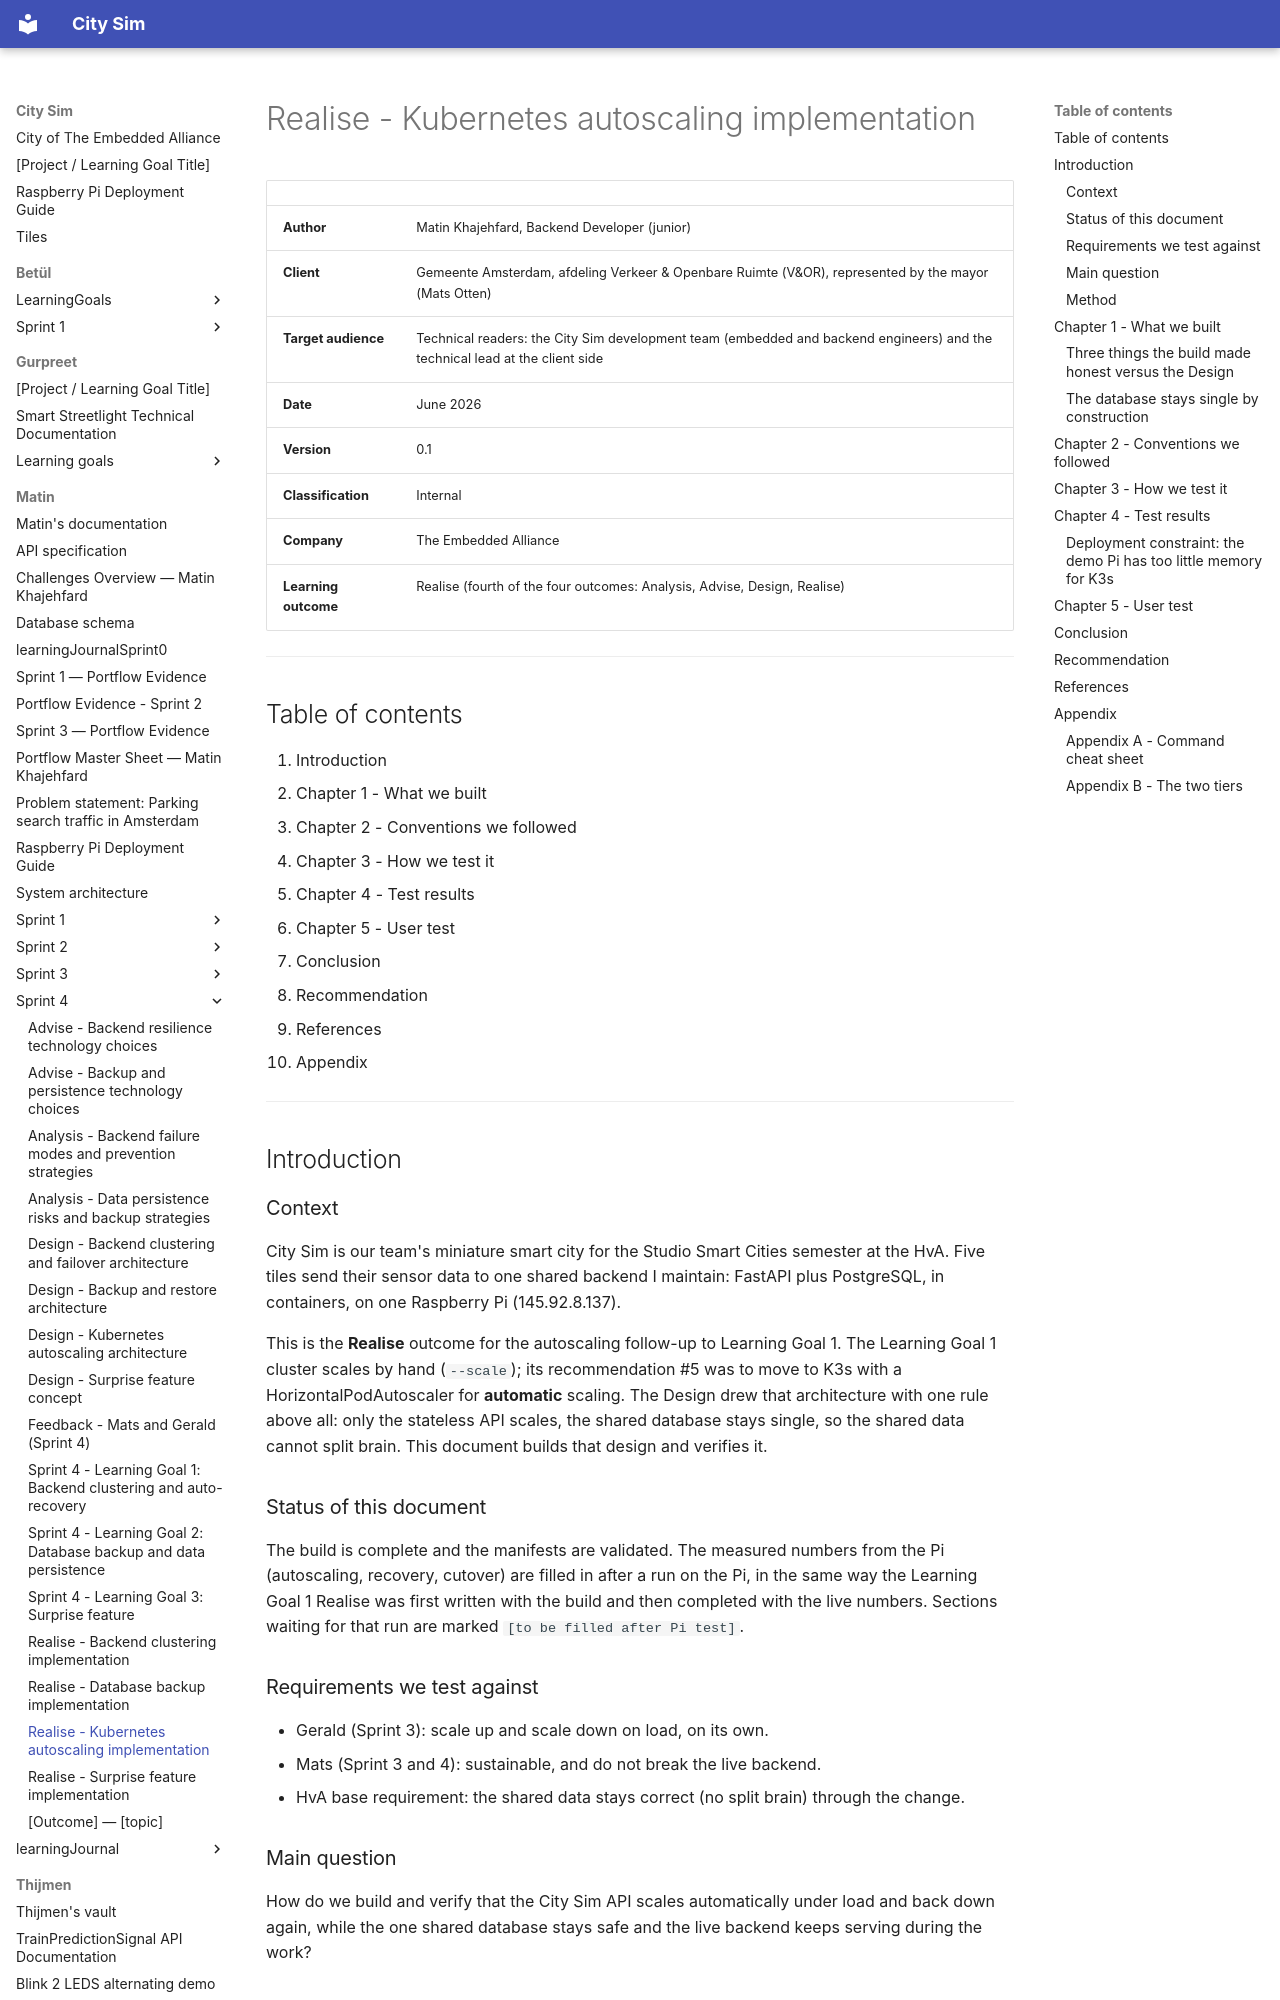

repository: guruITA/smart-city-sim · page: Matin/Sprint 4/Realise - Kubernetes autoscaling implementation/index.html · generator: mkdocs

# Realise - Kubernetes autoscaling implementation

| | |
|---|---|
| **Author** | Matin Khajehfard, Backend Developer (junior) |
| **Client** | Gemeente Amsterdam, afdeling Verkeer & Openbare Ruimte (V&OR), represented by the mayor (Mats Otten) |
| **Target audience** | Technical readers: the City Sim development team (embedded and backend engineers) and the technical lead at the client side |
| **Date** | June 2026 |
| **Version** | 0.1 |
| **Classification** | Internal |
| **Company** | The Embedded Alliance |
| **Learning outcome** | Realise (fourth of the four outcomes: Analysis, Advise, Design, Realise) |

---

## Table of contents

1. Introduction
2. Chapter 1 - What we built
3. Chapter 2 - Conventions we followed
4. Chapter 3 - How we test it
5. Chapter 4 - Test results
6. Chapter 5 - User test
7. Conclusion
8. Recommendation
9. References
10. Appendix

---

## Introduction

### Context

City Sim is our team's miniature smart city for the Studio Smart Cities semester at the HvA. Five tiles send their sensor data to one shared backend I maintain: FastAPI plus PostgreSQL, in containers, on one Raspberry Pi (145.92.8.137).

This is the **Realise** outcome for the autoscaling follow-up to Learning Goal 1. The Learning Goal 1 cluster scales by hand (`--scale`); its recommendation #5 was to move to K3s with a HorizontalPodAutoscaler for **automatic** scaling. The Design drew that architecture with one rule above all: only the stateless API scales, the shared database stays single, so the shared data cannot split brain. This document builds that design and verifies it.

### Status of this document

The build is complete and the manifests are validated. The measured numbers from the Pi (autoscaling, recovery, cutover) are filled in after a run on the Pi, in the same way the Learning Goal 1 Realise was first written with the build and then completed with the live numbers. Sections waiting for that run are marked `[to be filled after Pi test]`.

### Requirements we test against

- Gerald (Sprint 3): scale up and scale down on load, on its own.
- Mats (Sprint 3 and 4): sustainable, and do not break the live backend.
- HvA base requirement: the shared data stays correct (no split brain) through the change.

### Main question

How do we build and verify that the City Sim API scales automatically under load and back down again, while the one shared database stays safe and the live backend keeps serving during the work?

### Method

We built the stack as Kubernetes manifests next to the live Compose backend. We expose the API on a NodePort so the test runs in parallel without touching port 80. We then drive load and watch the autoscaler, test recovery by deleting a pod, and (at cutover) verify the data migrates with matching row counts. We report measured numbers, not estimates.

---
